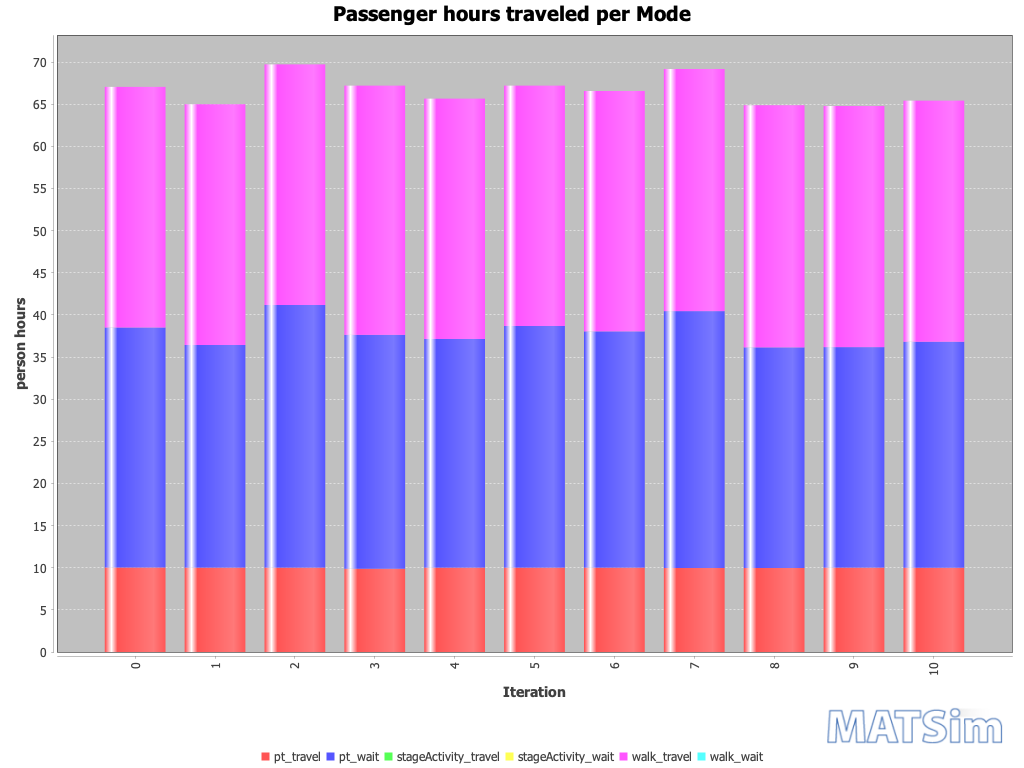

Data behind this chart, as committed beside it:
Iteration; pt_travel; pt_wait; stageActivity_travel; stageActivity_wait; walk_travel; walk_wait
0; 10; 28; 0; 0; 29; 0
1; 10; 26; 0; 0; 29; 0
2; 10; 31; 0; 0; 29; 0
3; 10; 28; 0; 0; 30; 0
4; 10; 27; 0; 0; 29; 0
5; 10; 29; 0; 0; 29; 0
6; 10; 28; 0; 0; 29; 0
7; 10; 30; 0; 0; 29; 0
8; 10; 26; 0; 0; 29; 0
9; 10; 26; 0; 0; 29; 0
10; 10; 27; 0; 0; 29; 0
